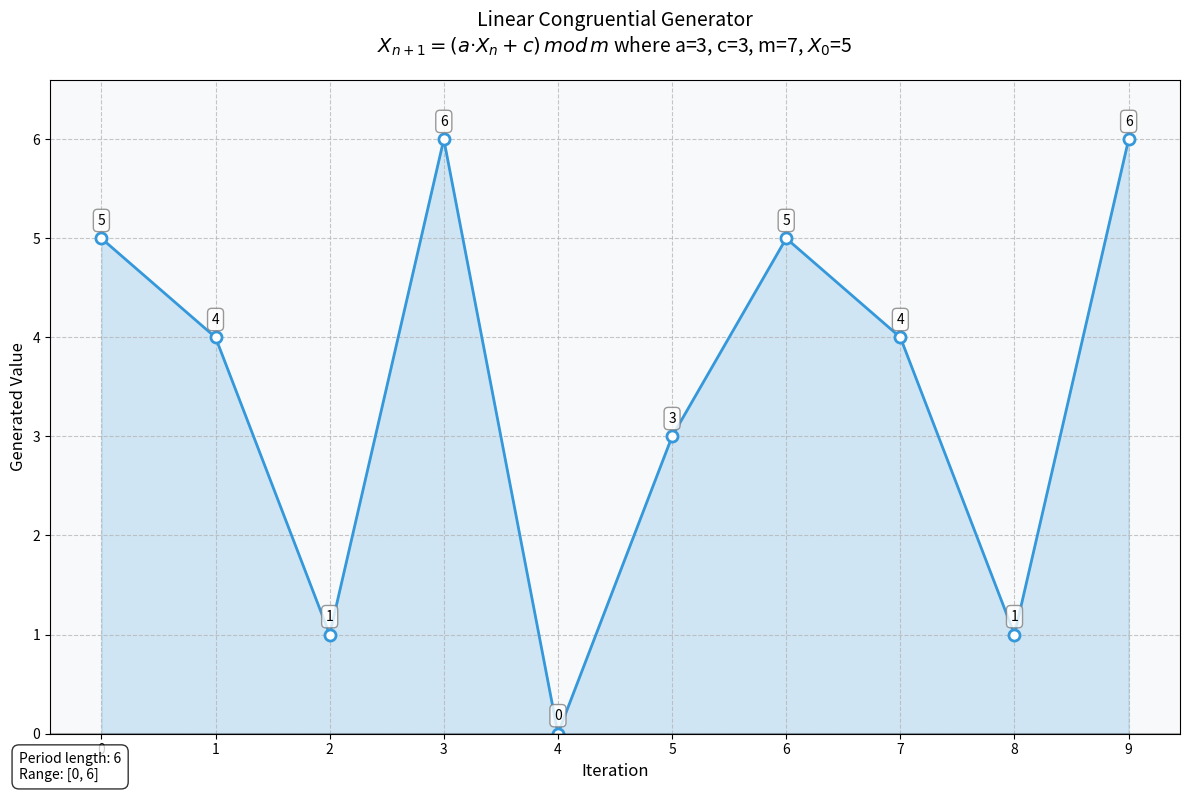

Source code (Python):
import matplotlib.pyplot as plt
import numpy as np

def linear_congruential_method(x0, m, a, c, n):
    random_nums = [0] * n
    random_nums[0] = x0
    
    for i in range(1, n):
        random_nums[i] = ((random_nums[i - 1] * a) + c) % m
    
    return random_nums

def generate_and_plot_lcg(x0=5, m=7, a=3, c=3, n=10):
    random_nums = linear_congruential_method(x0, m, a, c, n)
    
    plt.figure(figsize=(12, 8))
    
    plt.plot(random_nums, marker='o', color='#3498db', linestyle='-', 
             linewidth=2, markersize=8, markerfacecolor='white', 
             markeredgecolor='#3498db', markeredgewidth=2)
    
    for i, val in enumerate(random_nums):
        plt.annotate(f'{val}', (i, val), textcoords="offset points", 
                    xytext=(0, 10), ha='center', fontsize=10, 
                    bbox=dict(boxstyle="round,pad=0.3", fc="white", ec="gray", alpha=0.8))
    
    plt.title(f"Linear Congruential Generator\n$X_{{n+1}} = (a·X_n + c) \\, mod \\, m$ where a={a}, c={c}, m={m}, $X_0$={x0}", 
              fontsize=14, pad=20)
    
    plt.xlabel("Iteration", fontsize=12)
    plt.ylabel("Generated Value", fontsize=12)
    
    plt.xticks(range(n), [f'{i}' for i in range(n)])
    
    min_val, max_val = min(random_nums), max(random_nums)
    padding = (max_val - min_val) * 0.1 if max_val > min_val else 0.5
    plt.ylim(max(0, min_val - padding), max_val + padding)
    
    if min_val <= 0:
        plt.axhline(y=0, color='black', linestyle='-', alpha=0.3)
    
    plt.grid(True, linestyle='--', alpha=0.7)
    
    plt.gca().set_facecolor('#f8f9fa')
    
    info_text = f"Period length: {len(set(random_nums))}\nRange: [{min_val}, {max_val}]"
    plt.figtext(0.02, 0.02, info_text, fontsize=10, 
                bbox=dict(facecolor='white', alpha=0.8, boxstyle='round,pad=0.5'))
    
    plt.fill_between(range(len(random_nums)), random_nums, alpha=0.2, color='#3498db')
    
    plt.tight_layout()
    plt.show()
    
    return random_nums

linear_congruential_method(5, 7, 3, 3, 10)
generate_and_plot_lcg(5, 7, 3, 3, 10)

# Explanations:
# -------------
# Linear Congruential Generator (LCG):
# This is a common pseudorandom number generator algorithm that uses the recurrence relation:
# X_{n+1} = (a·X_n + c) mod m
# 
# Where:
# - X_n is the current value in the sequence
# - X_{n+1} is the next value in the sequence
# - a is the multiplier
# - c is the increment
# - m is the modulus
# - X_0 is the initial seed value
# 
# The function linear_congruential_method() implements the LCG algorithm:
# - It initializes an array to store the generated random numbers
# - Sets the first element to the seed value X_0
# - Computes subsequent values using the LCG formula
# - Returns the array of generated values
# 
# The function generate_and_plot_lcg():
# - Generates random numbers using the LCG algorithm
# - Creates a visualization of the generated sequence
# - The plot displays each number in the sequence as a point on a line
# - Each point is labeled with its value
# - The title shows the LCG formula and the parameter values used
# - A summary of the sequence properties (period length and range) is shown in the bottom-left corner
# - The x-axis shows the iteration number (0, 1, 2, ...)
# - The y-axis shows the generated values
# 
# Style elements in the plot:
# - Blue line with white-filled circle markers
# - Value labels above each point
# - Light gray grid lines
# - Light blue shading under the curve
# - Light gray background
# - Information text in the bottom-left corner showing period length and range